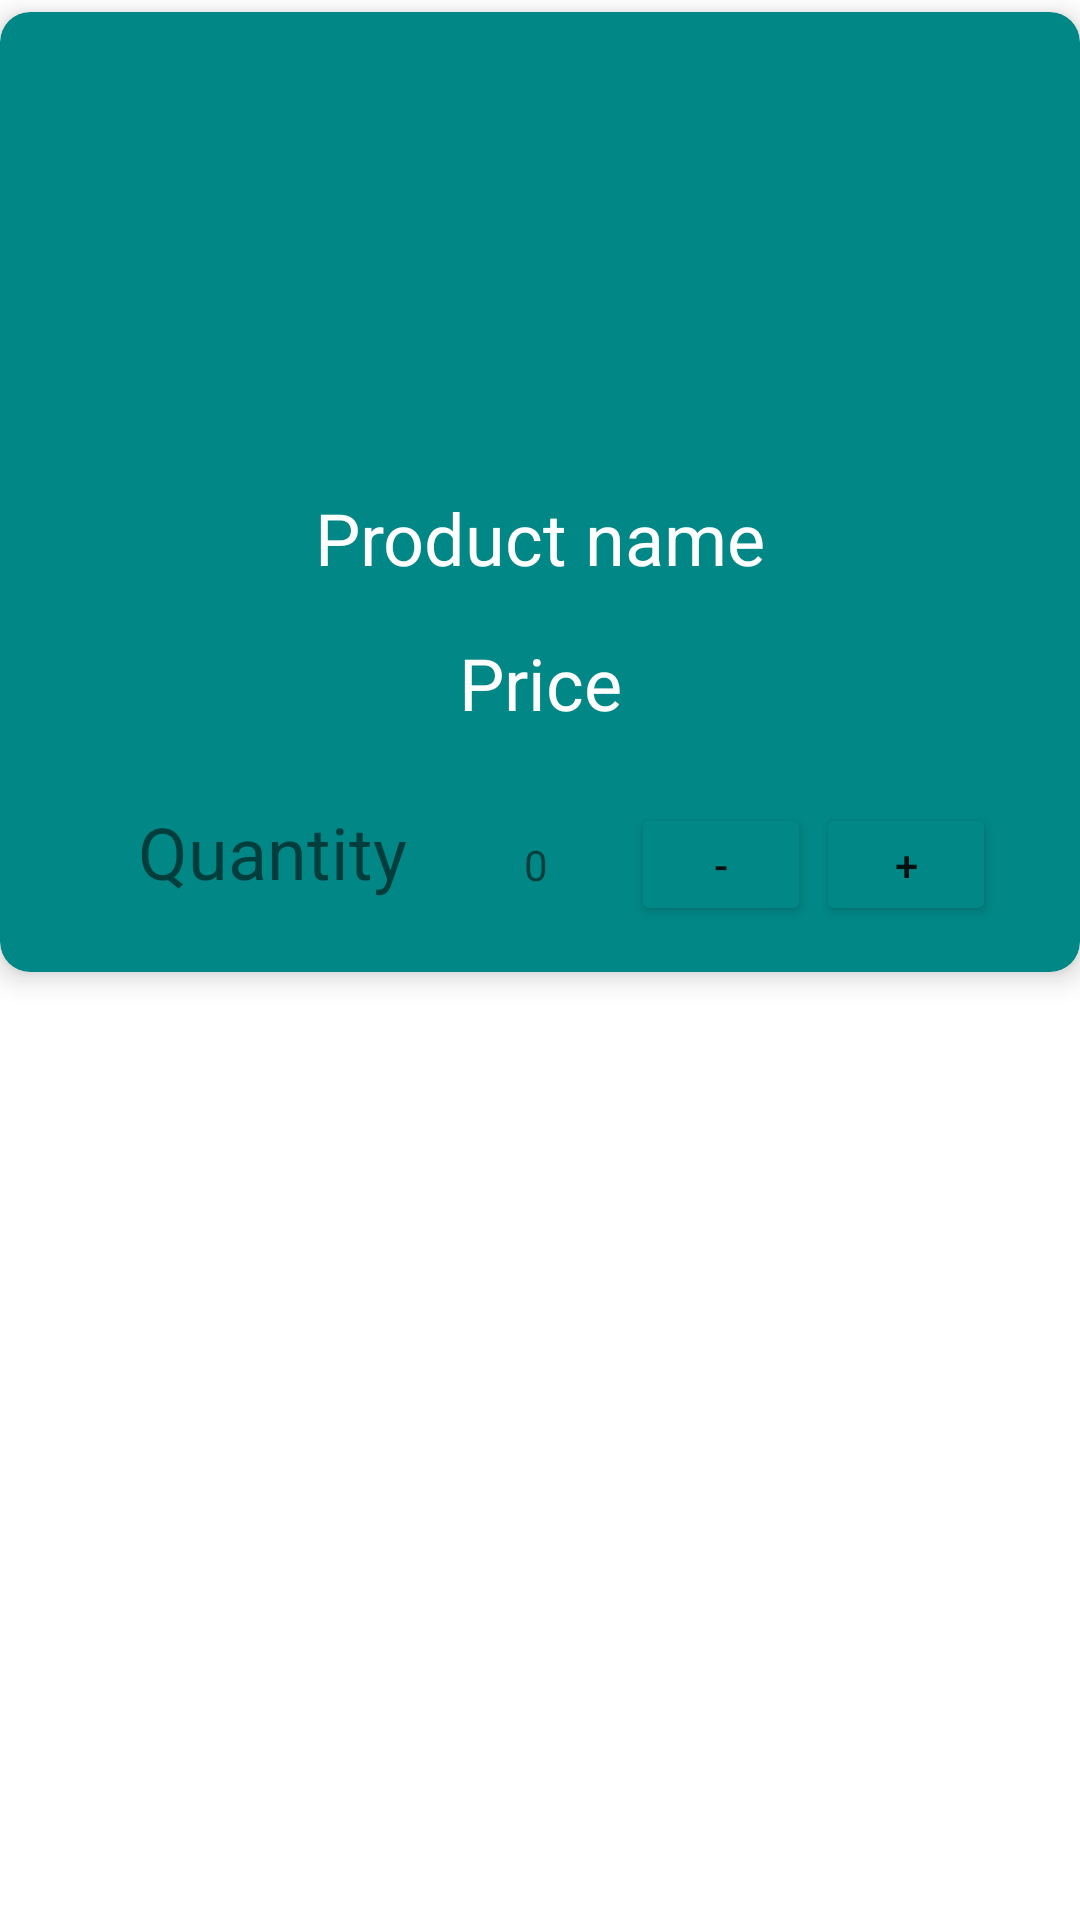

The Android layout XML behind this screen, and the referenced resources:
<!-- AndroidManifest.xml: application theme Theme.MedSavvy -->
<!-- res/layout/card_cart.xml -->
<?xml version="1.0" encoding="utf-8"?>
<androidx.constraintlayout.widget.ConstraintLayout xmlns:android="http://schemas.android.com/apk/res/android"
    android:layout_width="match_parent"
    android:layout_height="wrap_content"
    xmlns:app="http://schemas.android.com/apk/res-auto">

    <androidx.cardview.widget.CardView
        android:layout_width="match_parent"
        android:layout_height="320dp"
        android:layout_marginTop="4dp"
        android:backgroundTint="@color/teal_700"

        android:outlineSpotShadowColor="@color/black_custom"
        android:scrollbarAlwaysDrawVerticalTrack="true"
        app:cardBackgroundColor="@color/teal_700"
        app:cardCornerRadius="10dp"

        app:cardElevation="5dp"
        app:layout_constraintEnd_toEndOf="parent"
        app:layout_constraintHorizontal_bias="0.0"
        app:layout_constraintStart_toStartOf="parent"
        app:layout_constraintTop_toTopOf="parent">

        <androidx.constraintlayout.widget.ConstraintLayout
            android:layout_width="match_parent"
            android:layout_height="wrap_content">

            <ImageView
                android:id="@+id/iv_cart_img"
                android:layout_width="159dp"
                android:layout_height="127dp"
                android:layout_marginTop="16dp"
                android:scaleType="fitXY"
                android:src="@drawable/ic_person"
                app:layout_constraintEnd_toEndOf="parent"
                app:layout_constraintStart_toStartOf="parent"
                app:layout_constraintTop_toTopOf="parent" />

            <TextView
                android:id="@+id/tv_cart_name"
                android:layout_width="match_parent"
                android:layout_height="wrap_content"
                android:layout_marginTop="16dp"
                android:gravity="center"
                android:text="Product name"
                android:textColor="@color/white"
                android:textSize="24sp"
                app:layout_constraintEnd_toEndOf="parent"
                app:layout_constraintHorizontal_bias="0.498"
                app:layout_constraintStart_toStartOf="parent"
                app:layout_constraintTop_toBottomOf="@+id/iv_cart_img" />

            <TextView
                android:id="@+id/tv_cart_price"
                android:layout_width="match_parent"
                android:layout_height="wrap_content"
                android:layout_marginTop="16dp"
                android:gravity="center"
                android:text="Price"
                android:textColor="@color/white"
                android:textSize="24sp"
                app:layout_constraintEnd_toEndOf="parent"
                app:layout_constraintHorizontal_bias="0.498"
                app:layout_constraintStart_toStartOf="parent"
                app:layout_constraintTop_toBottomOf="@+id/tv_cart_name" />

            <TextView
                android:id="@+id/tv_quantity"
                android:layout_width="wrap_content"
                android:layout_height="wrap_content"
                android:layout_marginTop="24dp"
                android:text="Quantity"
                android:textSize="24sp"
                app:layout_constraintEnd_toEndOf="parent"
                app:layout_constraintHorizontal_bias="0.17"
                app:layout_constraintStart_toStartOf="parent"
                app:layout_constraintTop_toBottomOf="@+id/tv_cart_price" />

            <Button
                android:id="@+id/bn_decrement"
                android:layout_width="60dp"
                android:layout_height="41dp"
                android:layout_marginTop="24dp"
                android:backgroundTint="@color/teal_700"
                android:text="-"
                app:layout_constraintEnd_toStartOf="@+id/bn_increment"
                app:layout_constraintHorizontal_bias="0.463"
                app:layout_constraintStart_toEndOf="@+id/tv_quant"
                app:layout_constraintTop_toBottomOf="@+id/tv_cart_price" />

            <TextView
                android:id="@+id/tv_quant"
                android:layout_width="60dp"
                android:layout_height="41dp"
                android:layout_marginTop="24dp"
                android:layout_marginEnd="12dp"
                android:gravity="center"
                android:text="0"
                app:layout_constraintEnd_toStartOf="@+id/bn_increment"
                app:layout_constraintHorizontal_bias="0.201"
                app:layout_constraintStart_toEndOf="@+id/tv_quantity"
                app:layout_constraintTop_toBottomOf="@+id/tv_cart_price" />

            <Button
                android:id="@+id/bn_increment"
                android:layout_width="60dp"
                android:layout_height="41dp"
                android:layout_marginTop="24dp"
                android:layout_marginEnd="28dp"
                android:backgroundTint="@color/teal_700"
                android:text="+"
                app:layout_constraintEnd_toEndOf="parent"
                app:layout_constraintTop_toBottomOf="@+id/tv_cart_price" />

        </androidx.constraintlayout.widget.ConstraintLayout>
    </androidx.cardview.widget.CardView>
</androidx.constraintlayout.widget.ConstraintLayout>
<!-- resources referenced by this layout -->
<resources>
  <color name="black_custom">#222</color>
  <color name="teal_700">#FF018786</color>
  <color name="white">#FFFFFFFF</color>
  <style name="Theme.MedSavvy" parent="Theme.MaterialComponents.Light.NoActionBar">
          
          <item name="android:forceDarkAllowed" tools:targetApi="q">false</item>
          <item name="colorPrimaryVariant">@color/black</item>
          <item name="colorOnPrimary">@color/white</item>
          
          <item name="colorSecondary">@color/teal_200</item>
          <item name="colorSecondaryVariant">@color/teal_700</item>
          <item name="colorOnSecondary">@color/black</item>
          
          <item name="android:statusBarColor" tools:targetApi="l">?attr/colorPrimaryVariant</item>
          
      </style>
  <color name="black">#000000</color>
  <color name="teal_200">#FF03DAC5</color>
</resources>
